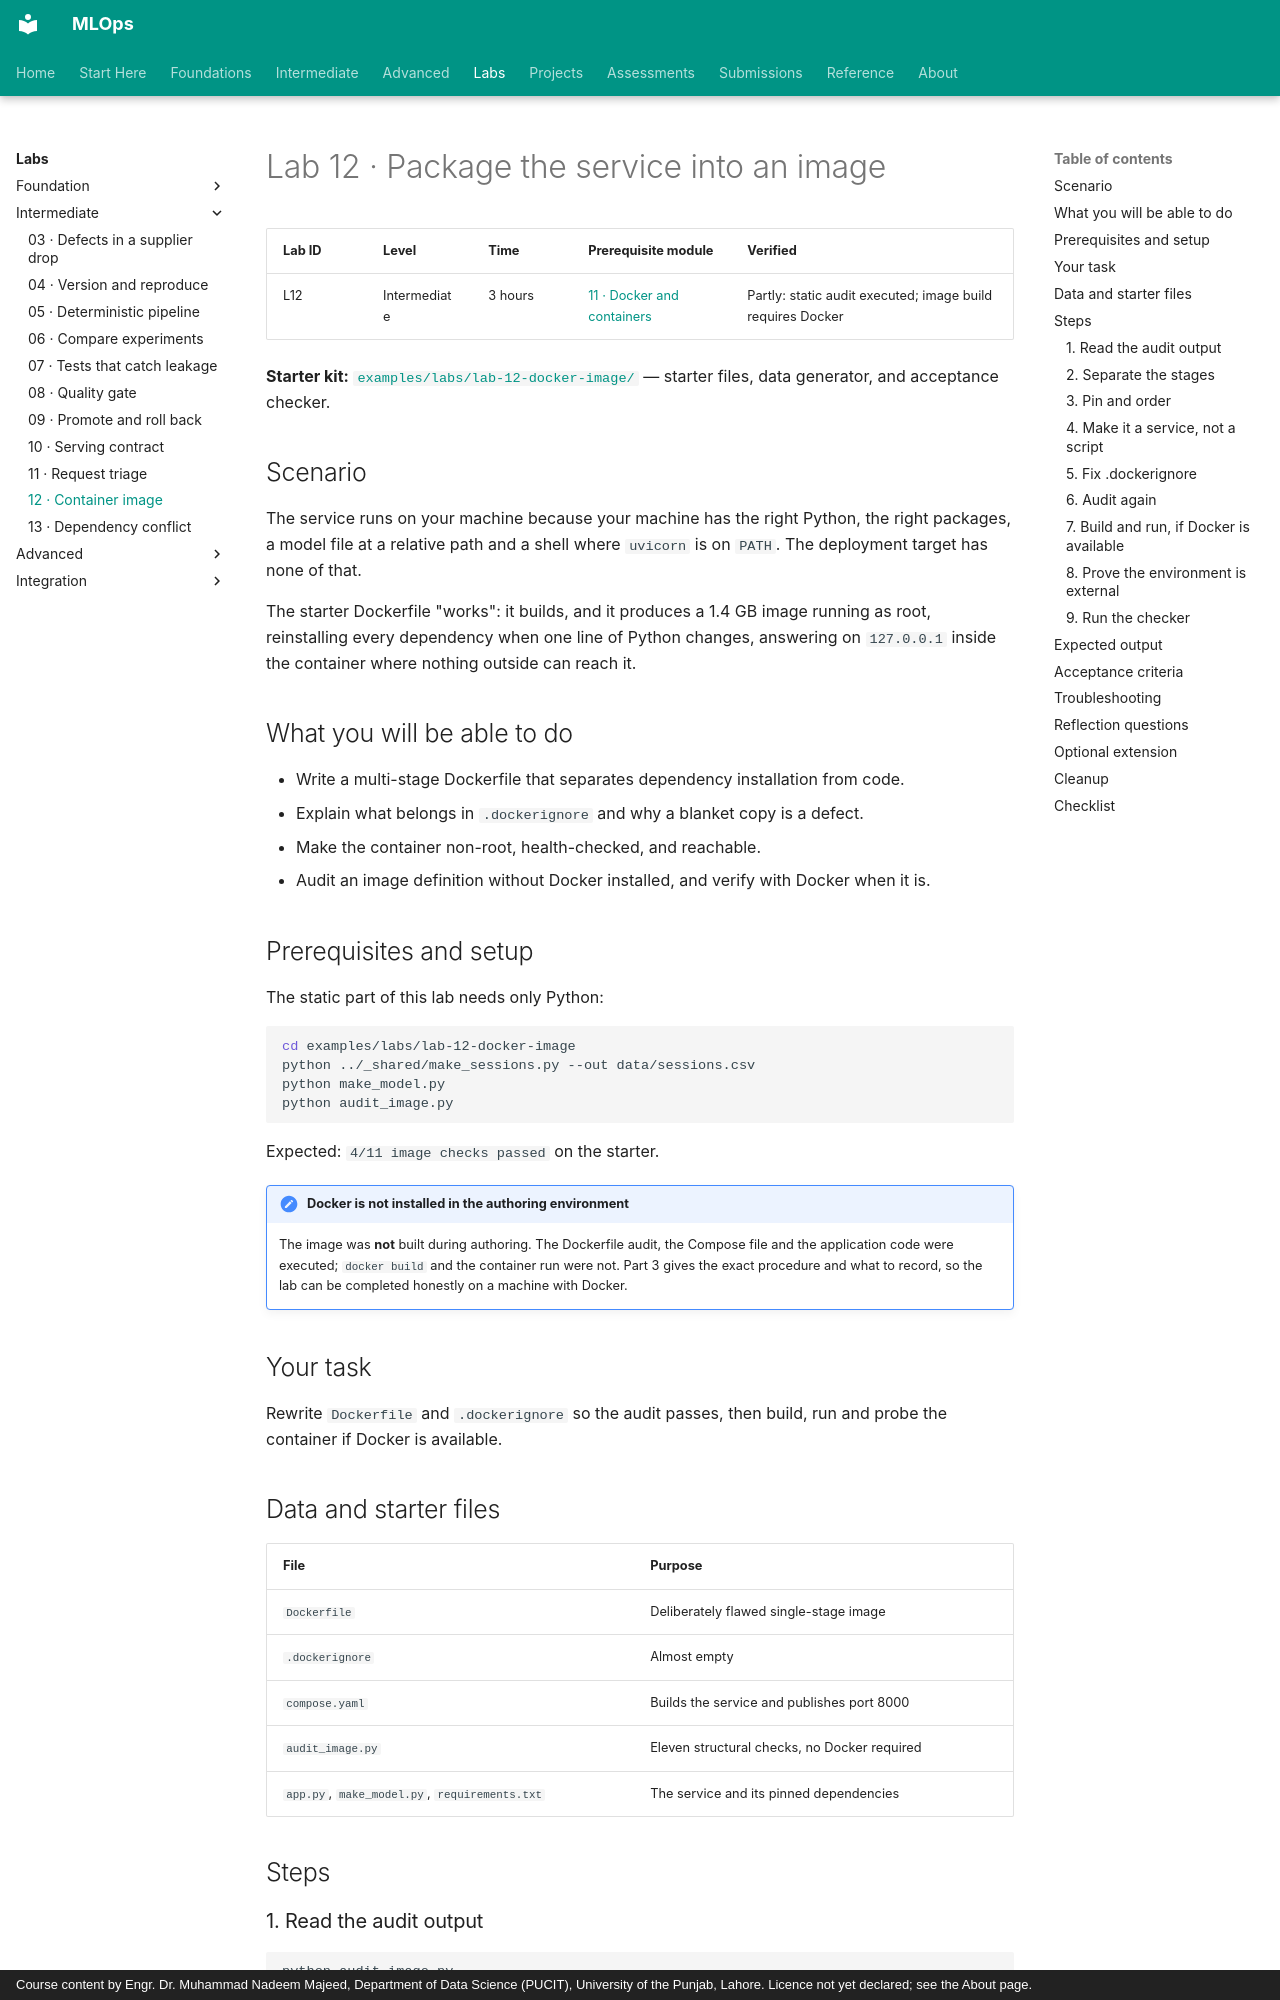

repository: nadeem-majeedch/MLOps · page: labs/lab-12-docker-image/index.html · generator: mkdocs · copyright: Course content by Engr. Dr. Muhammad Nadeem Majeed, Department of Data Science (PUCIT), University of the Punjab, Lahore. Licence not yet declared; see the About page.

# Lab 12 · Package the service into an image

| Lab ID | Level | Time | Prerequisite module | Verified |
|---|---|---|---|---|
| L12 | Intermediate | 3 hours | [11 · Docker and containers](../modules/11-docker-containers/index.md) | Partly: static audit executed; image build requires Docker |

**Starter kit:** [`examples/labs/lab-12-docker-image/`](https://github.com/nadeem-majeedch/MLOps/tree/main/examples/labs/lab-12-docker-image) — starter files, data generator, and acceptance checker.

## Scenario

The service runs on your machine because your machine has the right Python, the
right packages, a model file at a relative path and a shell where `uvicorn` is on
`PATH`. The deployment target has none of that.

The starter Dockerfile "works": it builds, and it produces a 1.4 GB image running
as root, reinstalling every dependency when one line of Python changes, answering
on `127.0.0.1` inside the container where nothing outside can reach it.

## What you will be able to do

- Write a multi-stage Dockerfile that separates dependency installation from
  code.
- Explain what belongs in `.dockerignore` and why a blanket copy is a defect.
- Make the container non-root, health-checked, and reachable.
- Audit an image definition without Docker installed, and verify with Docker when
  it is.

## Prerequisites and setup

The static part of this lab needs only Python:

```bash
cd examples/labs/lab-12-docker-image
python ../_shared/make_sessions.py --out data/sessions.csv
python make_model.py
python audit_image.py
```

Expected: `4/11 image checks passed` on the starter.

!!! note "Docker is not installed in the authoring environment"
    The image was **not** built during authoring. The Dockerfile audit, the
    Compose file and the application code were executed; `docker build` and the
    container run were not. Part 3 gives the exact procedure and what to record,
    so the lab can be completed honestly on a machine with Docker.

## Your task

Rewrite `Dockerfile` and `.dockerignore` so the audit passes, then build, run and
probe the container if Docker is available.

## Data and starter files

| File | Purpose |
|---|---|
| `Dockerfile` | Deliberately flawed single-stage image |
| `.dockerignore` | Almost empty |
| `compose.yaml` | Builds the service and publishes port 8000 |
| `audit_image.py` | Eleven structural checks, no Docker required |
| `app.py`, `make_model.py`, `requirements.txt` | The service and its pinned dependencies |

## Steps
